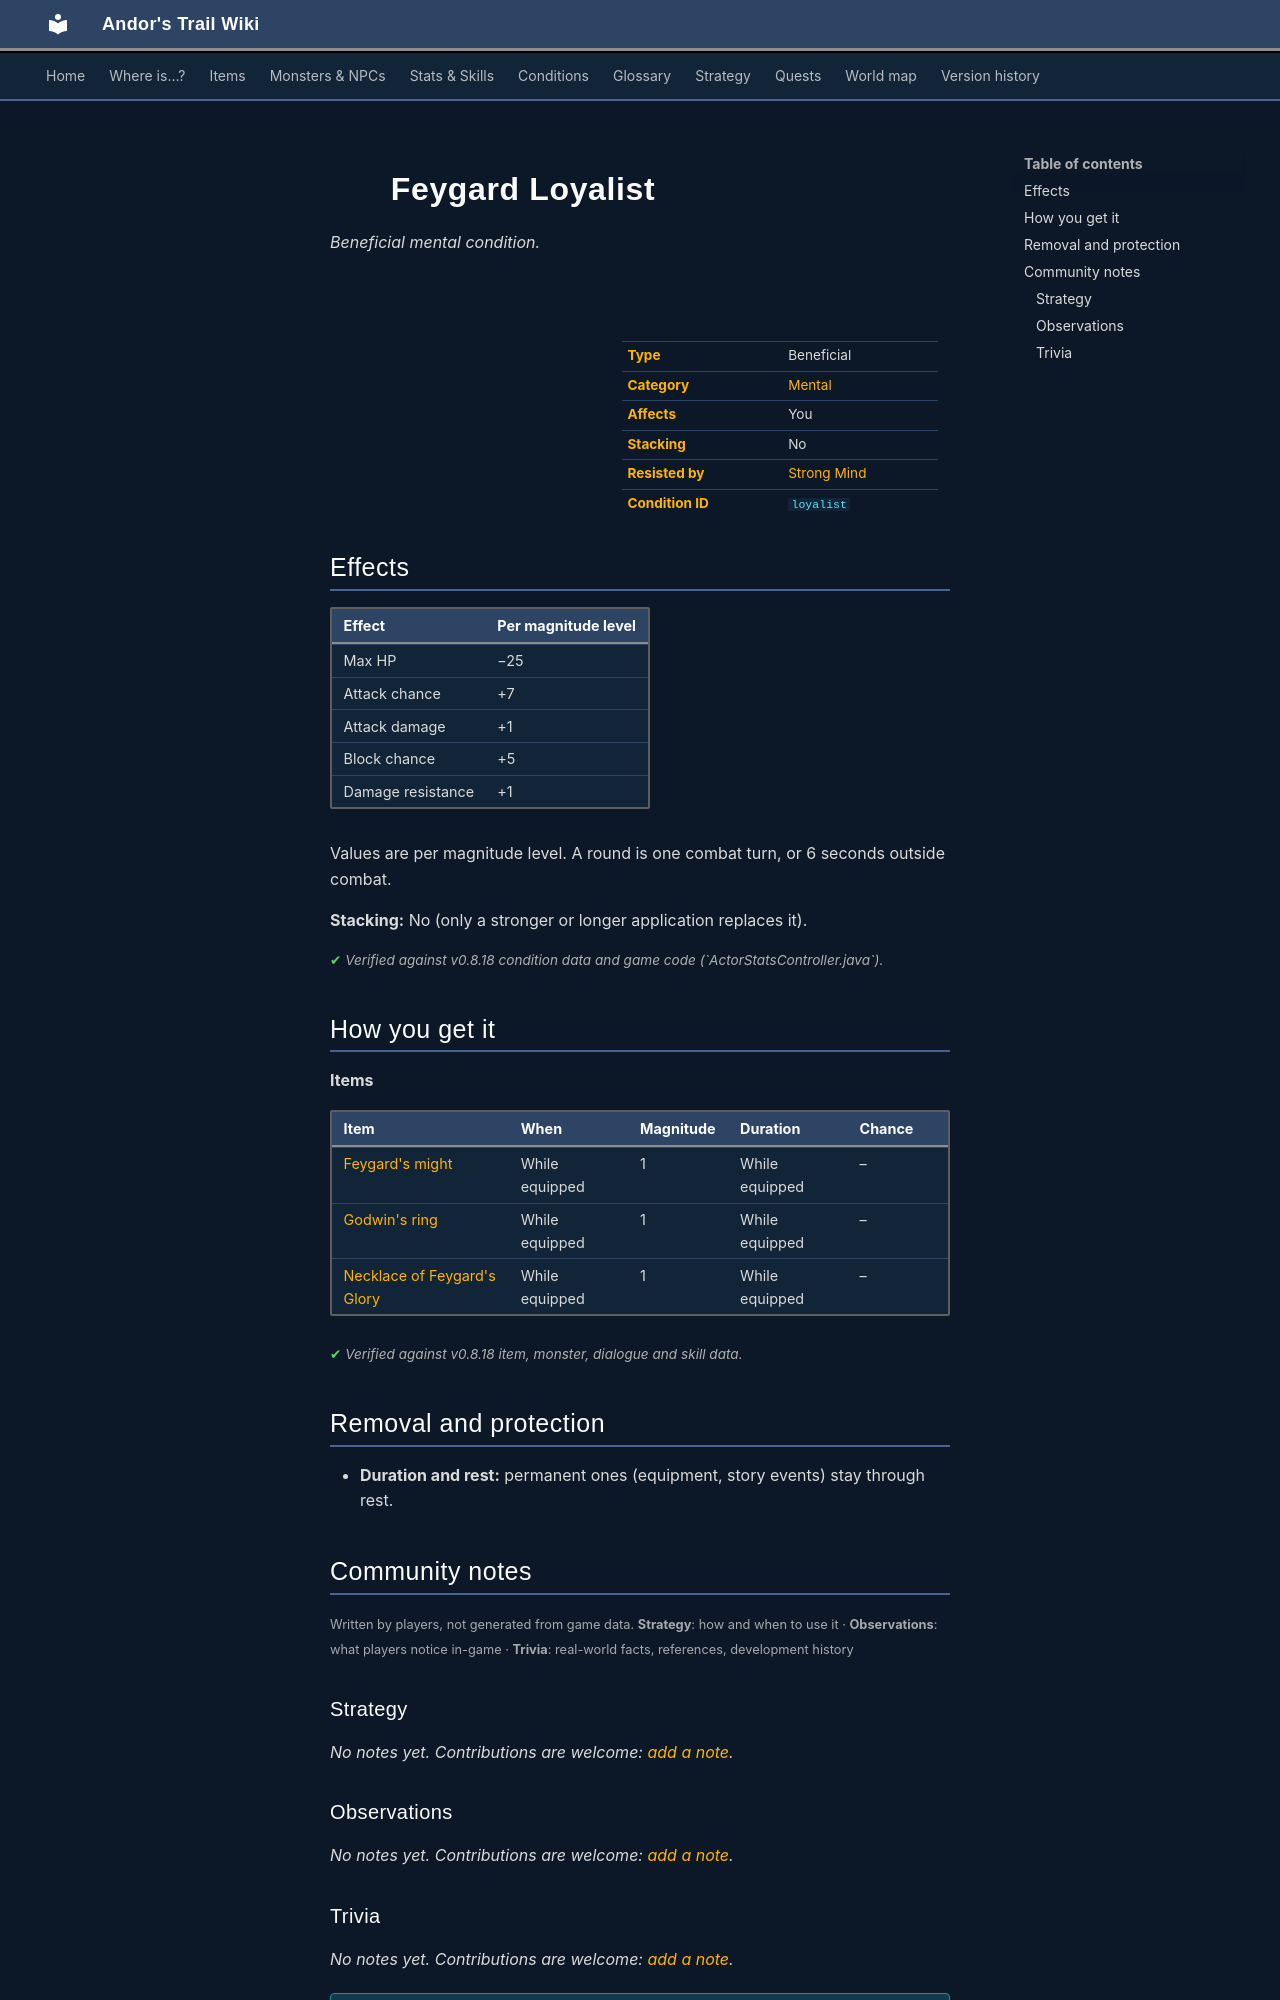

repository: asdfghjkl628/Andor-s-Trail-Wikiiii · page: conditions/loyalist/index.html · generator: mkdocs

---
description: "Feygard Loyalist is a beneficial mental condition in Andor's Trail: max HP −25, attack chance +7, damage +1, block chance +5, damage resistance +1. Caused by: items."
---

# ![](../assets/icons/conditions/actorconditions_japozero_11.png){ .sprite } Feygard Loyalist

*Beneficial mental condition.*

<div class="infobox" markdown>

<p class="ib-img"><img class="sprite" src="../../assets/icons/conditions/actorconditions_japozero_11.png" alt=""></p>

| | |
|---|---|
| **Type** | Beneficial |
| **Category** | [Mental](index.md#categories-and-resistance) |
| **Affects** | You |
| **Stacking** | No |
| **Resisted by** | [Strong Mind](../skills/resistanceMental.md) |
| **Condition ID** | `loyalist` |

</div>

## Effects

| Effect | Per magnitude level |
|---|---|
| Max HP | −25 |
| Attack chance | +7 |
| Attack damage | +1 |
| Block chance | +5 |
| Damage resistance | +1 |

Values are per magnitude level. A round is one combat turn, or 6 seconds outside combat.

**Stacking:** No (only a stronger or longer application replaces it).


<p class="verified">Verified against v0.8.18 condition data and game code (`ActorStatsController.java`).</p>

## How you get it

**Items**

| Item | When | Magnitude | Duration | Chance |
|---|---|---|---|---|
| [Feygard's might](../items/feygard_might.md) | While equipped | 1 | While equipped | – |
| [Godwin's ring](../items/godwin_ring.md) | While equipped | 1 | While equipped | – |
| [Necklace of Feygard's Glory](../items/feygard_necklace.md) | While equipped | 1 | While equipped | – |


<p class="verified">Verified against v0.8.18 item, monster, dialogue and skill data.</p>

## Removal and protection

- **Duration and rest:** permanent ones (equipment, story events) stay through rest.


## Community notes

<small>Written by players, not generated from game data. **Strategy**: how and when to use it · **Observations**: what players notice in-game · **Trivia**: real-world facts, references, development history</small>

### Strategy

*No notes yet. Contributions are welcome: [add a note](https://github.com/asdfghjkl628/Andor-s-Trail-Wikiiii/new/main/notes/conditions?filename=loyalist.md&value=%23%23%20Strategy%0A%0A%3C%21--%20how%20and%20when%20to%20use%20it%20--%3E%0A%0A%23%23%20Observations%0A%0A%3C%21--%20what%20players%20notice%20in-game%20--%3E%0A%0A%23%23%20Trivia%0A%0A%3C%21--%20real-world%20facts%2C%20references%2C%20development%20history%20--%3E%0A).*

### Observations

*No notes yet. Contributions are welcome: [add a note](https://github.com/asdfghjkl628/Andor-s-Trail-Wikiiii/new/main/notes/conditions?filename=loyalist.md&value=%23%23%20Strategy%0A%0A%3C%21--%20how%20and%20when%20to%20use%20it%20--%3E%0A%0A%23%23%20Observations%0A%0A%3C%21--%20what%20players%20notice%20in-game%20--%3E%0A%0A%23%23%20Trivia%0A%0A%3C%21--%20real-world%20facts%2C%20references%2C%20development%20history%20--%3E%0A).*
